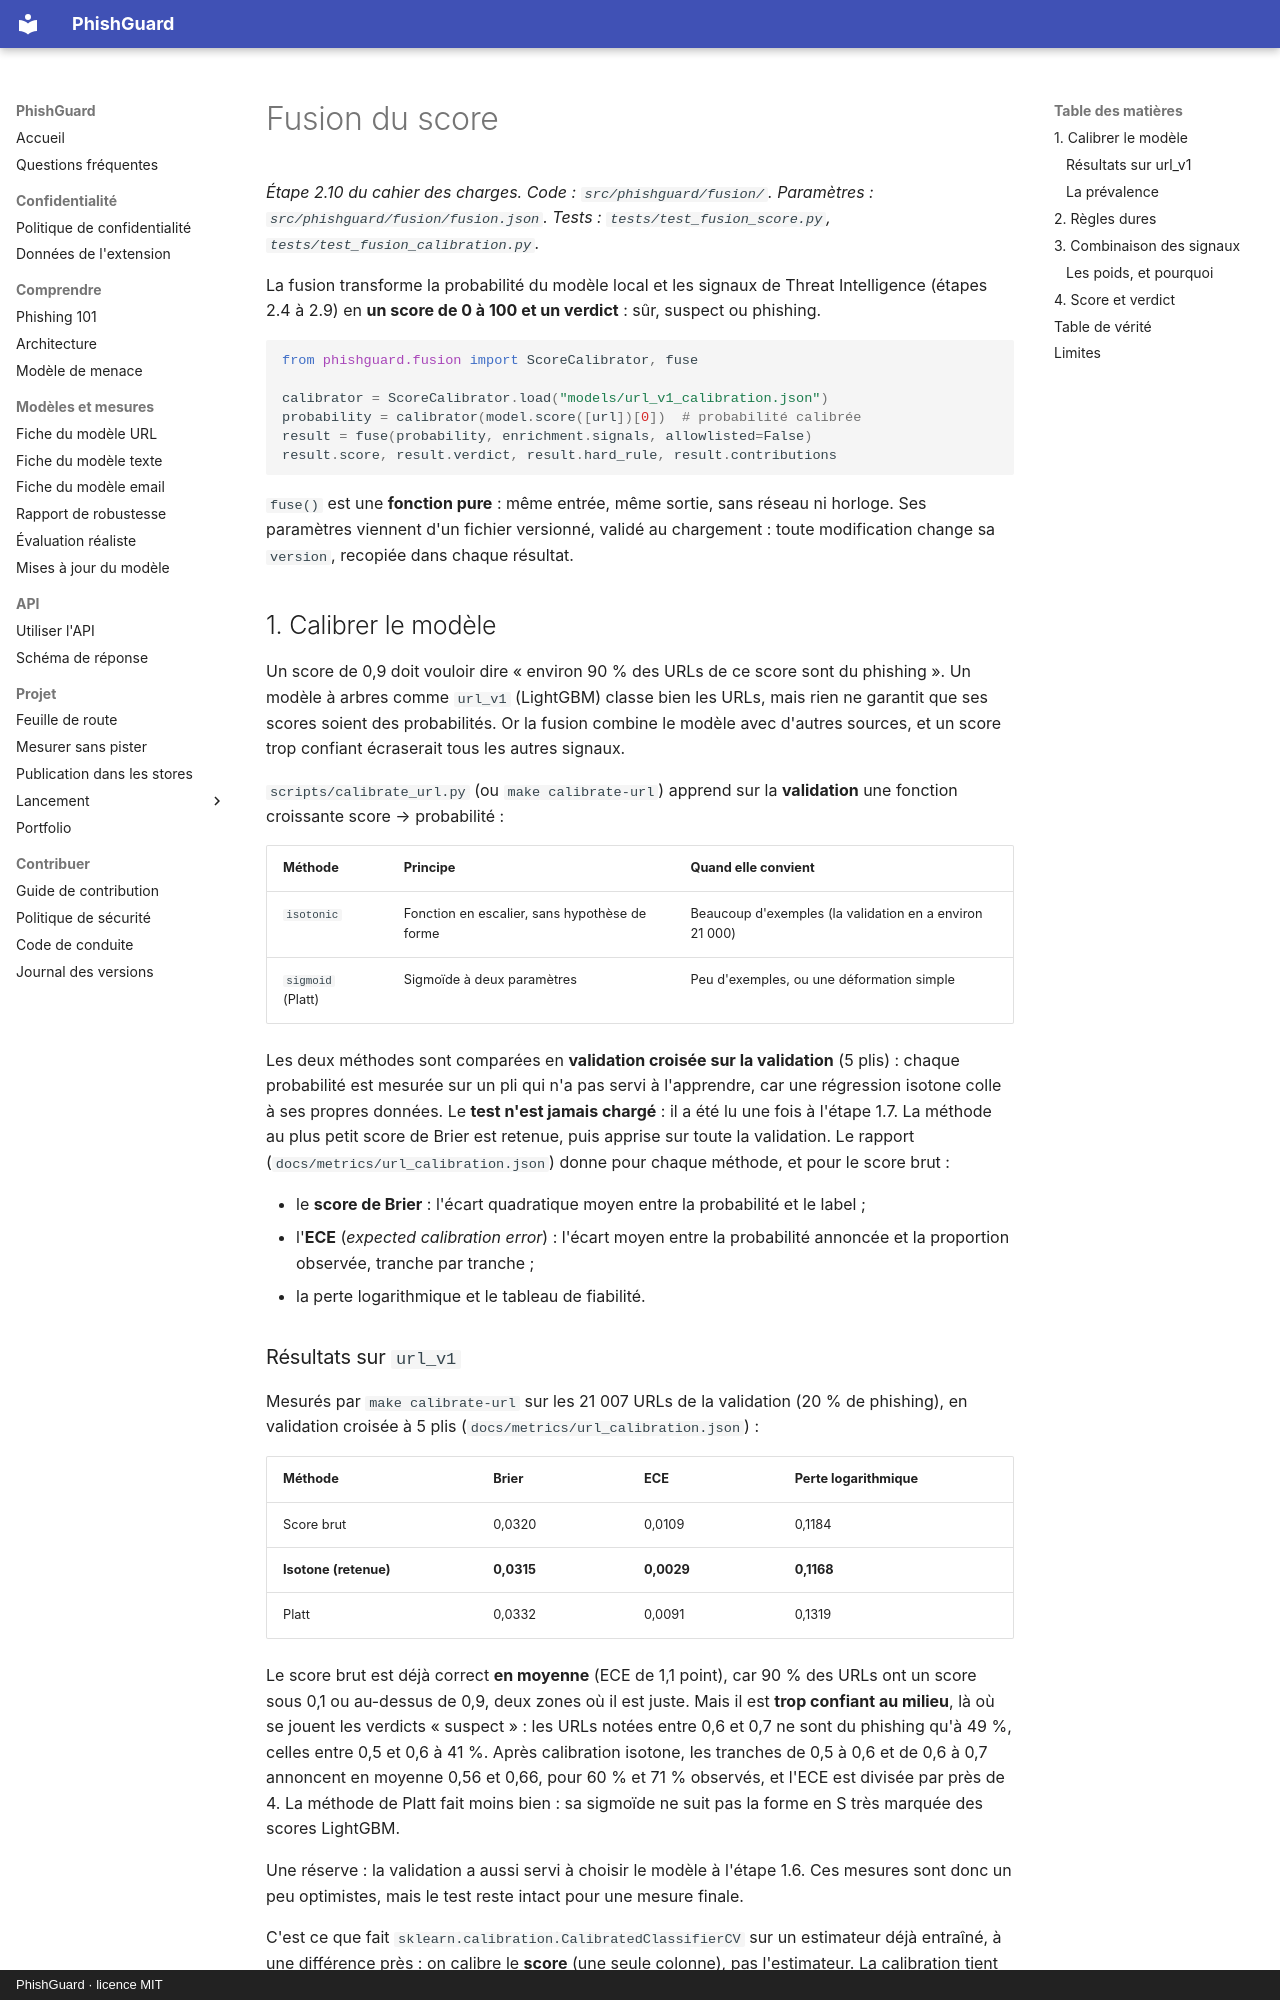

repository: arixstoo/PhishGuard · page: fusion/index.html · generator: mkdocs · copyright: PhishGuard · licence MIT

# Fusion du score

*Étape 2.10 du cahier des charges. Code : `src/phishguard/fusion/`. Paramètres : `src/phishguard/fusion/fusion.json`. Tests : `tests/test_fusion_score.py`, `tests/test_fusion_calibration.py`.*

La fusion transforme la probabilité du modèle local et les signaux de Threat Intelligence (étapes 2.4 à 2.9) en **un score de 0 à 100 et un verdict** : sûr, suspect ou phishing.

```python
from phishguard.fusion import ScoreCalibrator, fuse

calibrator = ScoreCalibrator.load("models/url_v1_calibration.json")
probability = calibrator(model.score([url])[0])  # probabilité calibrée
result = fuse(probability, enrichment.signals, allowlisted=False)
result.score, result.verdict, result.hard_rule, result.contributions
```

`fuse()` est une **fonction pure** : même entrée, même sortie, sans réseau ni horloge. Ses paramètres viennent d'un fichier versionné, validé au chargement : toute modification change sa `version`, recopiée dans chaque résultat.

## 1. Calibrer le modèle

Un score de 0,9 doit vouloir dire « environ 90 % des URLs de ce score sont du phishing ». Un modèle à arbres comme `url_v1` (LightGBM) classe bien les URLs, mais rien ne garantit que ses scores soient des probabilités. Or la fusion combine le modèle avec d'autres sources, et un score trop confiant écraserait tous les autres signaux.

`scripts/calibrate_url.py` (ou `make calibrate-url`) apprend sur la **validation** une fonction croissante score → probabilité :

| Méthode | Principe | Quand elle convient |
| --- | --- | --- |
| `isotonic` | Fonction en escalier, sans hypothèse de forme | Beaucoup d'exemples (la validation en a environ 21 000) |
| `sigmoid` (Platt) | Sigmoïde à deux paramètres | Peu d'exemples, ou une déformation simple |

Les deux méthodes sont comparées en **validation croisée sur la validation** (5 plis) : chaque probabilité est mesurée sur un pli qui n'a pas servi à l'apprendre, car une régression isotone colle à ses propres données. Le **test n'est jamais chargé** : il a été lu une fois à l'étape 1.7. La méthode au plus petit score de Brier est retenue, puis apprise sur toute la validation. Le rapport (`docs/metrics/url_calibration.json`) donne pour chaque méthode, et pour le score brut :

- le **score de Brier** : l'écart quadratique moyen entre la probabilité et le label ;
- l'**ECE** (*expected calibration error*) : l'écart moyen entre la probabilité annoncée et la proportion observée, tranche par tranche ;
- la perte logarithmique et le tableau de fiabilité.
